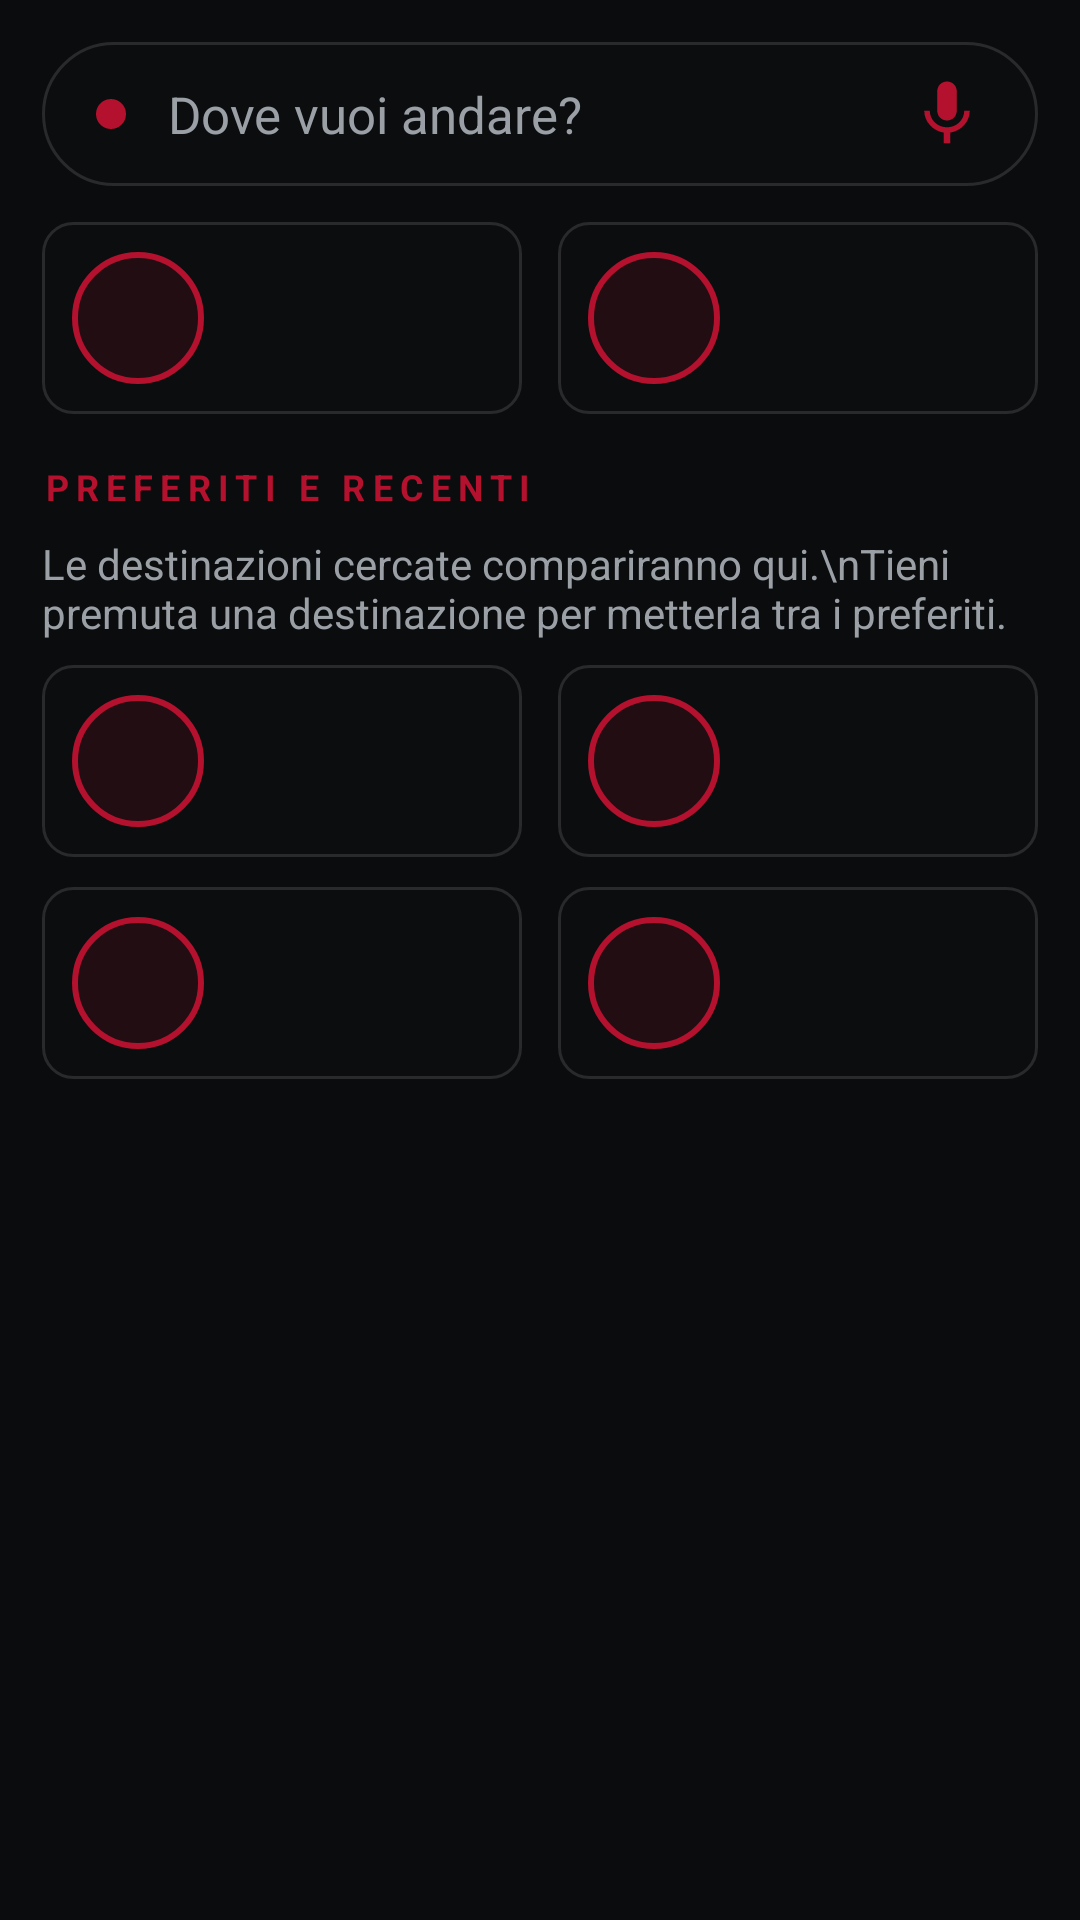

Write the Android layout XML for this screen, with the resource values it uses.
<!-- AndroidManifest.xml: application theme LauncherTheme -->
<!-- res/layout/page_places.xml -->
<?xml version="1.0" encoding="utf-8"?>
<LinearLayout xmlns:android="http://schemas.android.com/apk/res/android"
    android:layout_width="match_parent"
    android:layout_height="match_parent"
    android:orientation="vertical"
    android:padding="14dp">

    <LinearLayout
        android:id="@+id/search2"
        android:layout_width="match_parent"
        android:layout_height="48dp"
        android:background="@drawable/pill_bg"
        android:clickable="true"
        android:focusable="true"
        android:gravity="center_vertical"
        android:orientation="horizontal"
        android:paddingStart="18dp"
        android:paddingEnd="18dp">

        <View
            android:layout_width="10dp"
            android:layout_height="10dp"
            android:background="@drawable/red_dot" />

        <TextView
            android:layout_width="0dp"
            android:layout_height="wrap_content"
            android:layout_marginStart="14dp"
            android:layout_weight="1"
            android:text="Dove vuoi andare?"
            android:textColor="@color/text_dim"
            android:textSize="17sp" />

        <ImageView
            android:layout_width="26dp"
            android:layout_height="26dp"
            android:src="@drawable/ic_search"
            android:tint="@color/text_dim" />

        <ImageButton
            android:id="@+id/btn_voice2"
            android:layout_width="48dp"
            android:layout_height="48dp"
            android:layout_marginStart="8dp"
            android:layout_marginEnd="-12dp"
            android:background="@null"
            android:contentDescription="Assistente vocale"
            android:padding="11dp"
            android:scaleType="fitCenter"
            android:src="@drawable/ic_mic"
            android:tint="#B3112E" />
    </LinearLayout>

    <LinearLayout
        android:layout_width="match_parent"
        android:layout_height="wrap_content"
        android:layout_marginTop="12dp"
        android:orientation="horizontal">

        <include
            android:id="@+id/place_home"
            layout="@layout/card"
            android:layout_width="0dp"
            android:layout_height="wrap_content"
            android:layout_weight="1" />

        <include
            android:id="@+id/place_work"
            layout="@layout/card"
            android:layout_width="0dp"
            android:layout_height="wrap_content"
            android:layout_marginStart="12dp"
            android:layout_weight="1" />
    </LinearLayout>

    <TextView
        android:id="@+id/dest_label"
        android:layout_width="wrap_content"
        android:layout_height="wrap_content"
        android:layout_marginTop="16dp"
        android:letterSpacing="0.2"
        android:text="PREFERITI E RECENTI"
        android:textColor="@color/mazda_red"
        android:textSize="12sp"
        android:textStyle="bold" />

    <TextView
        android:id="@+id/dest_empty"
        android:layout_width="match_parent"
        android:layout_height="wrap_content"
        android:layout_marginTop="8dp"
        android:text="Le destinazioni cercate compariranno qui.\nTieni premuta una destinazione per metterla tra i preferiti."
        android:textColor="@color/text_dim"
        android:textSize="14sp" />

    <LinearLayout
        android:layout_width="match_parent"
        android:layout_height="wrap_content"
        android:layout_marginTop="8dp"
        android:orientation="horizontal">

        <include
            android:id="@+id/dest_0"
            layout="@layout/card"
            android:layout_width="0dp"
            android:layout_height="wrap_content"
            android:layout_weight="1" />

        <include
            android:id="@+id/dest_1"
            layout="@layout/card"
            android:layout_width="0dp"
            android:layout_height="wrap_content"
            android:layout_marginStart="12dp"
            android:layout_weight="1" />
    </LinearLayout>

    <LinearLayout
        android:layout_width="match_parent"
        android:layout_height="wrap_content"
        android:layout_marginTop="10dp"
        android:orientation="horizontal">

        <include
            android:id="@+id/dest_2"
            layout="@layout/card"
            android:layout_width="0dp"
            android:layout_height="wrap_content"
            android:layout_weight="1" />

        <include
            android:id="@+id/dest_3"
            layout="@layout/card"
            android:layout_width="0dp"
            android:layout_height="wrap_content"
            android:layout_marginStart="12dp"
            android:layout_weight="1" />
    </LinearLayout>
</LinearLayout>
<!-- res/layout/card.xml (included above) -->
<?xml version="1.0" encoding="utf-8"?>
<LinearLayout xmlns:android="http://schemas.android.com/apk/res/android"
    android:layout_width="match_parent"
    android:layout_height="wrap_content"
    android:background="@drawable/chip_bg"
    android:clickable="true"
    android:focusable="true"
    android:gravity="center_vertical"
    android:minHeight="64dp"
    android:orientation="horizontal"
    android:padding="10dp">

    <ImageView
        android:id="@+id/card_icon"
        android:layout_width="44dp"
        android:layout_height="44dp"
        android:background="@drawable/play_ring"
        android:padding="11dp"
        android:tint="@color/text" />

    <LinearLayout
        android:layout_width="0dp"
        android:layout_height="wrap_content"
        android:layout_marginStart="12dp"
        android:layout_weight="1"
        android:orientation="vertical">

        <TextView
            android:id="@+id/card_title"
            android:layout_width="match_parent"
            android:layout_height="wrap_content"
            android:ellipsize="end"
            android:singleLine="true"
            android:textColor="@color/text"
            android:textSize="17sp" />

        <TextView
            android:id="@+id/card_sub"
            android:layout_width="match_parent"
            android:layout_height="wrap_content"
            android:ellipsize="end"
            android:singleLine="true"
            android:textColor="@color/text_dim"
            android:textSize="12sp" />
    </LinearLayout>
</LinearLayout>
<!-- resources referenced by this layout -->
<resources>
  <color name="mazda_red">#FFB3112E</color>
  <color name="text">#FFECEFF1</color>
  <color name="text_dim">#FF9AA0A6</color>
  <!-- drawable chip_bg (drawable) -->
  <selector xmlns:android="http://schemas.android.com/apk/res/android">
      <item android:state_pressed="true">
          <shape android:shape="rectangle">
              <solid android:color="#E63A0A14" />
              <stroke android:width="1dp" android:color="@color/mazda_red" />
              <corners android:radius="10dp" />
          </shape>
      </item>
      <item>
          <shape android:shape="rectangle">
              <solid android:color="#E60D0E10" />
              <stroke android:width="1dp" android:color="@color/line" />
              <corners android:radius="10dp" />
          </shape>
      </item>
  </selector>
  <!-- drawable ic_mic (drawable) -->
  <vector xmlns:android="http://schemas.android.com/apk/res/android"
      android:width="24dp" android:height="24dp"
      android:viewportWidth="24" android:viewportHeight="24">
      <path android:fillColor="#FFFFFFFF" android:pathData="M12,14c1.66,0 3,-1.34 3,-3L15,5c0,-1.66 -1.34,-3 -3,-3S9,3.34 9,5v6c0,1.66 1.34,3 3,3zM17.3,11c0,3 -2.54,5.1 -5.3,5.1S6.7,14 6.7,11L5,11c0,3.41 2.72,6.23 6,6.72L11,21h2v-3.28c3.28,-0.48 6,-3.3 6,-6.72h-1.7z" />
  </vector>
  <!-- drawable pill_bg (drawable) -->
  <shape xmlns:android="http://schemas.android.com/apk/res/android" android:shape="rectangle">
      <solid android:color="#E60D0E10" />
      <stroke android:width="1dp" android:color="@color/line" />
      <corners android:radius="24dp" />
  </shape>
  <!-- drawable play_ring (drawable) -->
  <selector xmlns:android="http://schemas.android.com/apk/res/android">
      <item android:state_pressed="true">
          <shape android:shape="oval">
              <solid android:color="#66B3112E" />
              <stroke android:width="2dp" android:color="@color/mazda_red" />
          </shape>
      </item>
      <item>
          <shape android:shape="oval">
              <solid android:color="#22B3112E" />
              <stroke android:width="2dp" android:color="@color/mazda_red" />
          </shape>
      </item>
  </selector>
  <!-- drawable red_dot (drawable) -->
  <shape xmlns:android="http://schemas.android.com/apk/res/android" android:shape="oval">
      <solid android:color="@color/mazda_red" />
      <size android:width="10dp" android:height="10dp" />
  </shape>
  <style name="LauncherTheme" parent="android:Theme.DeviceDefault.NoActionBar">
          <item name="android:windowBackground">@color/bg</item>
          <item name="android:statusBarColor">@color/bg</item>
          <item name="android:navigationBarColor">@color/bg</item>
          <item name="android:windowShowWallpaper">false</item>
          <item name="android:colorAccent">@color/mazda_red</item>
      </style>
  <color name="line">#1FFFFFFF</color>
  <color name="bg">#FF0B0C0E</color>
</resources>
